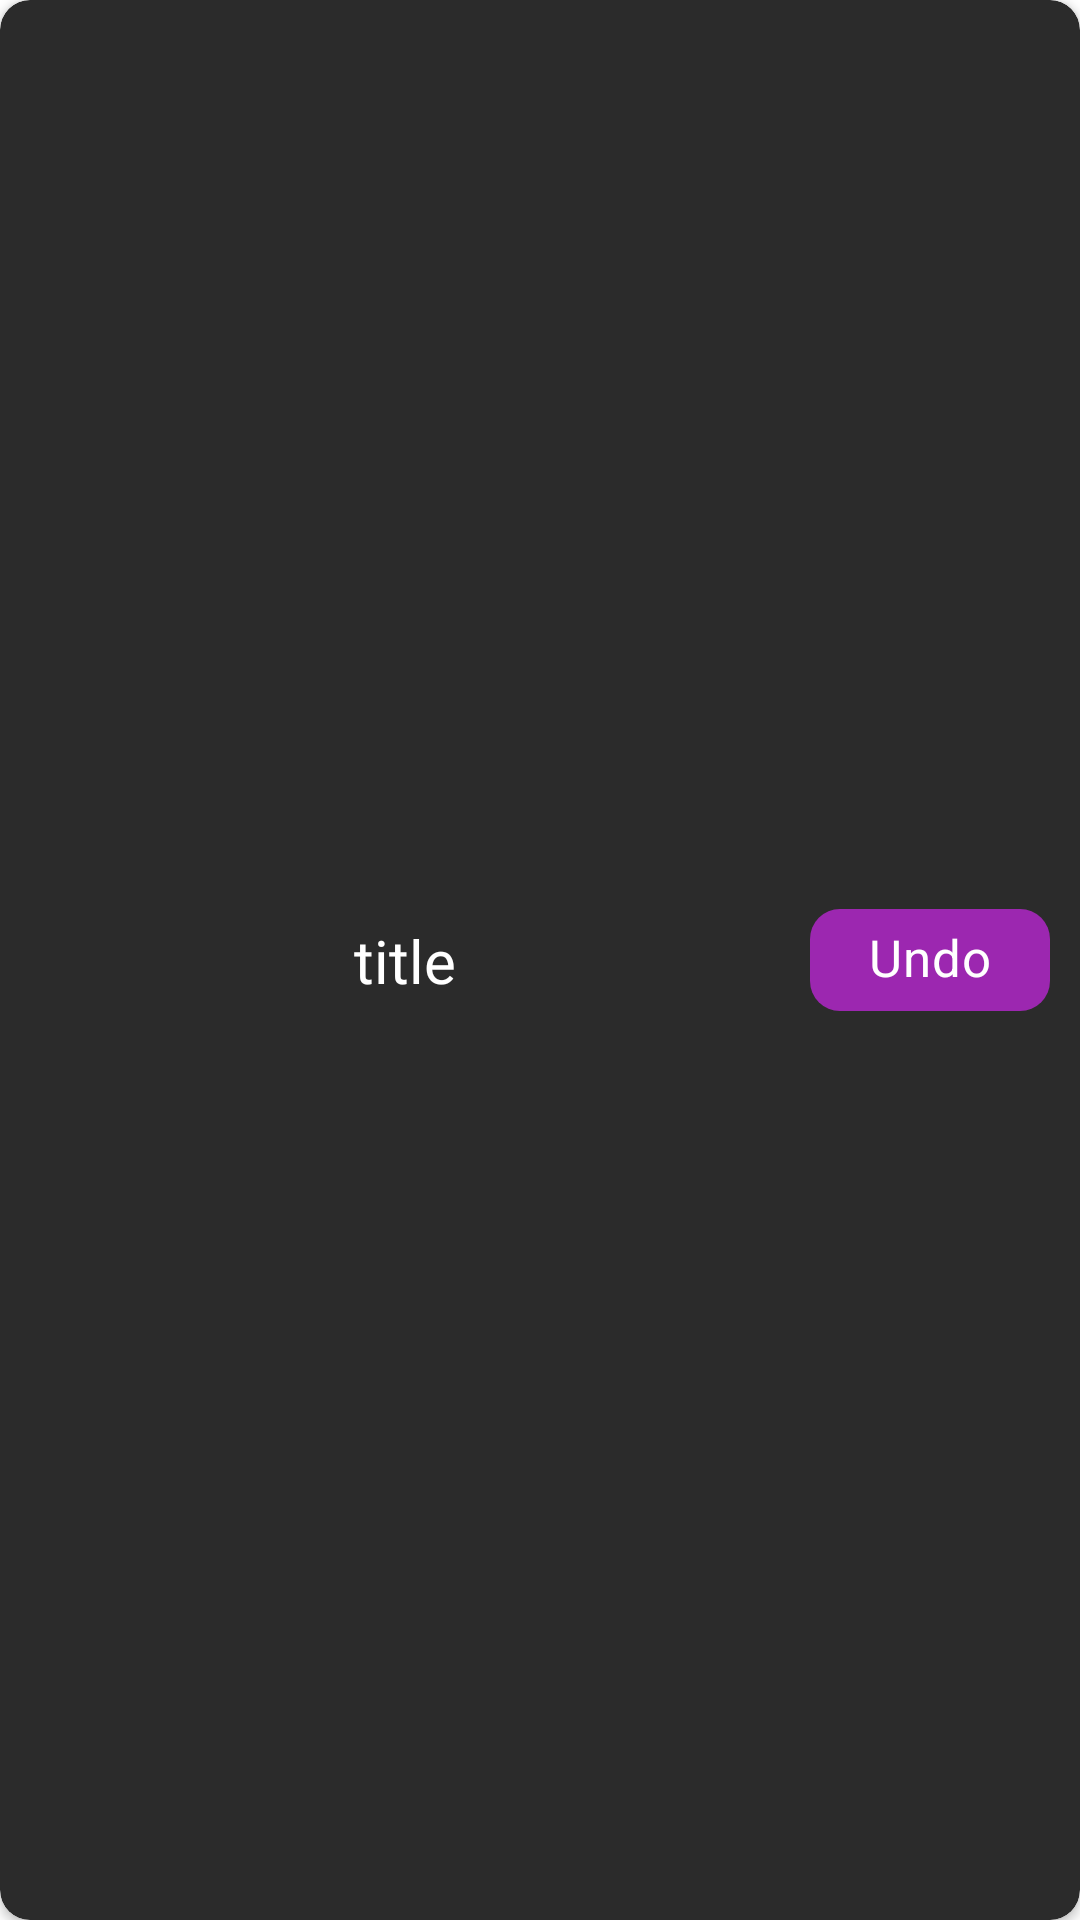

Produce the Android XML layout that renders to this screen, including the resource entries it uses.
<!-- AndroidManifest.xml: application theme Theme.Helper -->
<!-- res/layout/custom_snackbar_view.xml -->
<?xml version="1.0" encoding="utf-8"?>
<androidx.cardview.widget.CardView xmlns:android="http://schemas.android.com/apk/res/android"
    android:layout_width="match_parent"
    android:layout_height="90dp"
    app:cardBackgroundColor="@color/colorDark"
    app:cardCornerRadius="10dp"
    xmlns:app="http://schemas.android.com/apk/res-auto">

    <androidx.constraintlayout.widget.ConstraintLayout
        android:layout_width="match_parent"
        android:layout_height="match_parent"
        android:id="@+id/parentView">

        <com.google.android.material.chip.Chip
            android:id="@+id/chl_circularCardView"
            android:layout_width="80dp"
            android:layout_height="50dp"
            android:layout_marginEnd="10dp"
            android:text="Undo"
            android:textColor="@color/white"
            android:textSize="17sp"
            android:textStyle="bold"
            android:textAlignment="center"
            app:chipBackgroundColor="@color/purple_200"
            app:chipCornerRadius="10dp"
            app:layout_constraintBottom_toBottomOf="parent"
            app:layout_constraintEnd_toEndOf="parent"
            app:layout_constraintTop_toTopOf="parent"
            />

        <com.google.android.material.textview.MaterialTextView
            android:id="@+id/tv_SnackBarMessage"
            android:layout_width="wrap_content"
            android:layout_height="wrap_content"
            android:fontFamily="@font/roboto_regular"
            android:text="@string/title"
            android:textColor="@color/white"
            android:textSize="20sp"
            app:fontFamily="@font/roboto_regular"
            app:layout_constraintBottom_toBottomOf="parent"
            app:layout_constraintEnd_toStartOf="@+id/chl_circularCardView"
            app:layout_constraintStart_toStartOf="parent"
            app:layout_constraintTop_toTopOf="parent" />

    </androidx.constraintlayout.widget.ConstraintLayout>


</androidx.cardview.widget.CardView>
<!-- resources referenced by this layout -->
<resources>
  <color name="colorDark">#2B2B2B</color>
  <color name="purple_200">#9C27B0</color>
  <string name="title">title</string>
  <style name="Theme.Helper" parent="Theme.MaterialComponents.DayNight.NoActionBar">
          
          <item name="colorPrimary">@color/purple_500</item>
          <item name="colorPrimaryVariant">@color/colorDark</item>
          <item name="colorOnPrimary">@color/purple_500</item>
          
          <item name="colorSecondary">@color/ColorGreenNote</item>
          <item name="colorSecondaryVariant">@color/ColorRedNote</item>
          <item name="colorOnSecondary">@color/purple_200</item>
          
          <item name="android:statusBarColor" tools:targetApi="l">?attr/colorPrimaryVariant</item>
          
          <item name="android:windowAnimationStyle">@style/CustomActivityAnimation</item>
        </style>
  <color name="purple_500">#FF6200EE</color>
  <color name="ColorGreenNote">#4CAF50</color>
  <color name="ColorRedNote">#DD2C00</color>
  <style name="CustomActivityAnimation" parent="@android:style/Animation.Activity">
          <item name="android:activityOpenEnterAnimation">@anim/slide_in_right</item>
          <item name="android:activityOpenExitAnimation">@anim/slide_in_out_left</item>
          <item name="android:activityCloseEnterAnimation">@anim/slide_in_left</item>
          <item name="android:activityCloseExitAnimation">@anim/slide_in_out_right</item>
      </style>
  <!-- not gathered from this repository: default colours our renderer supplied (Android Studio template values) -->
  <color name="white">#FFFFFFFF</color>
</resources>
